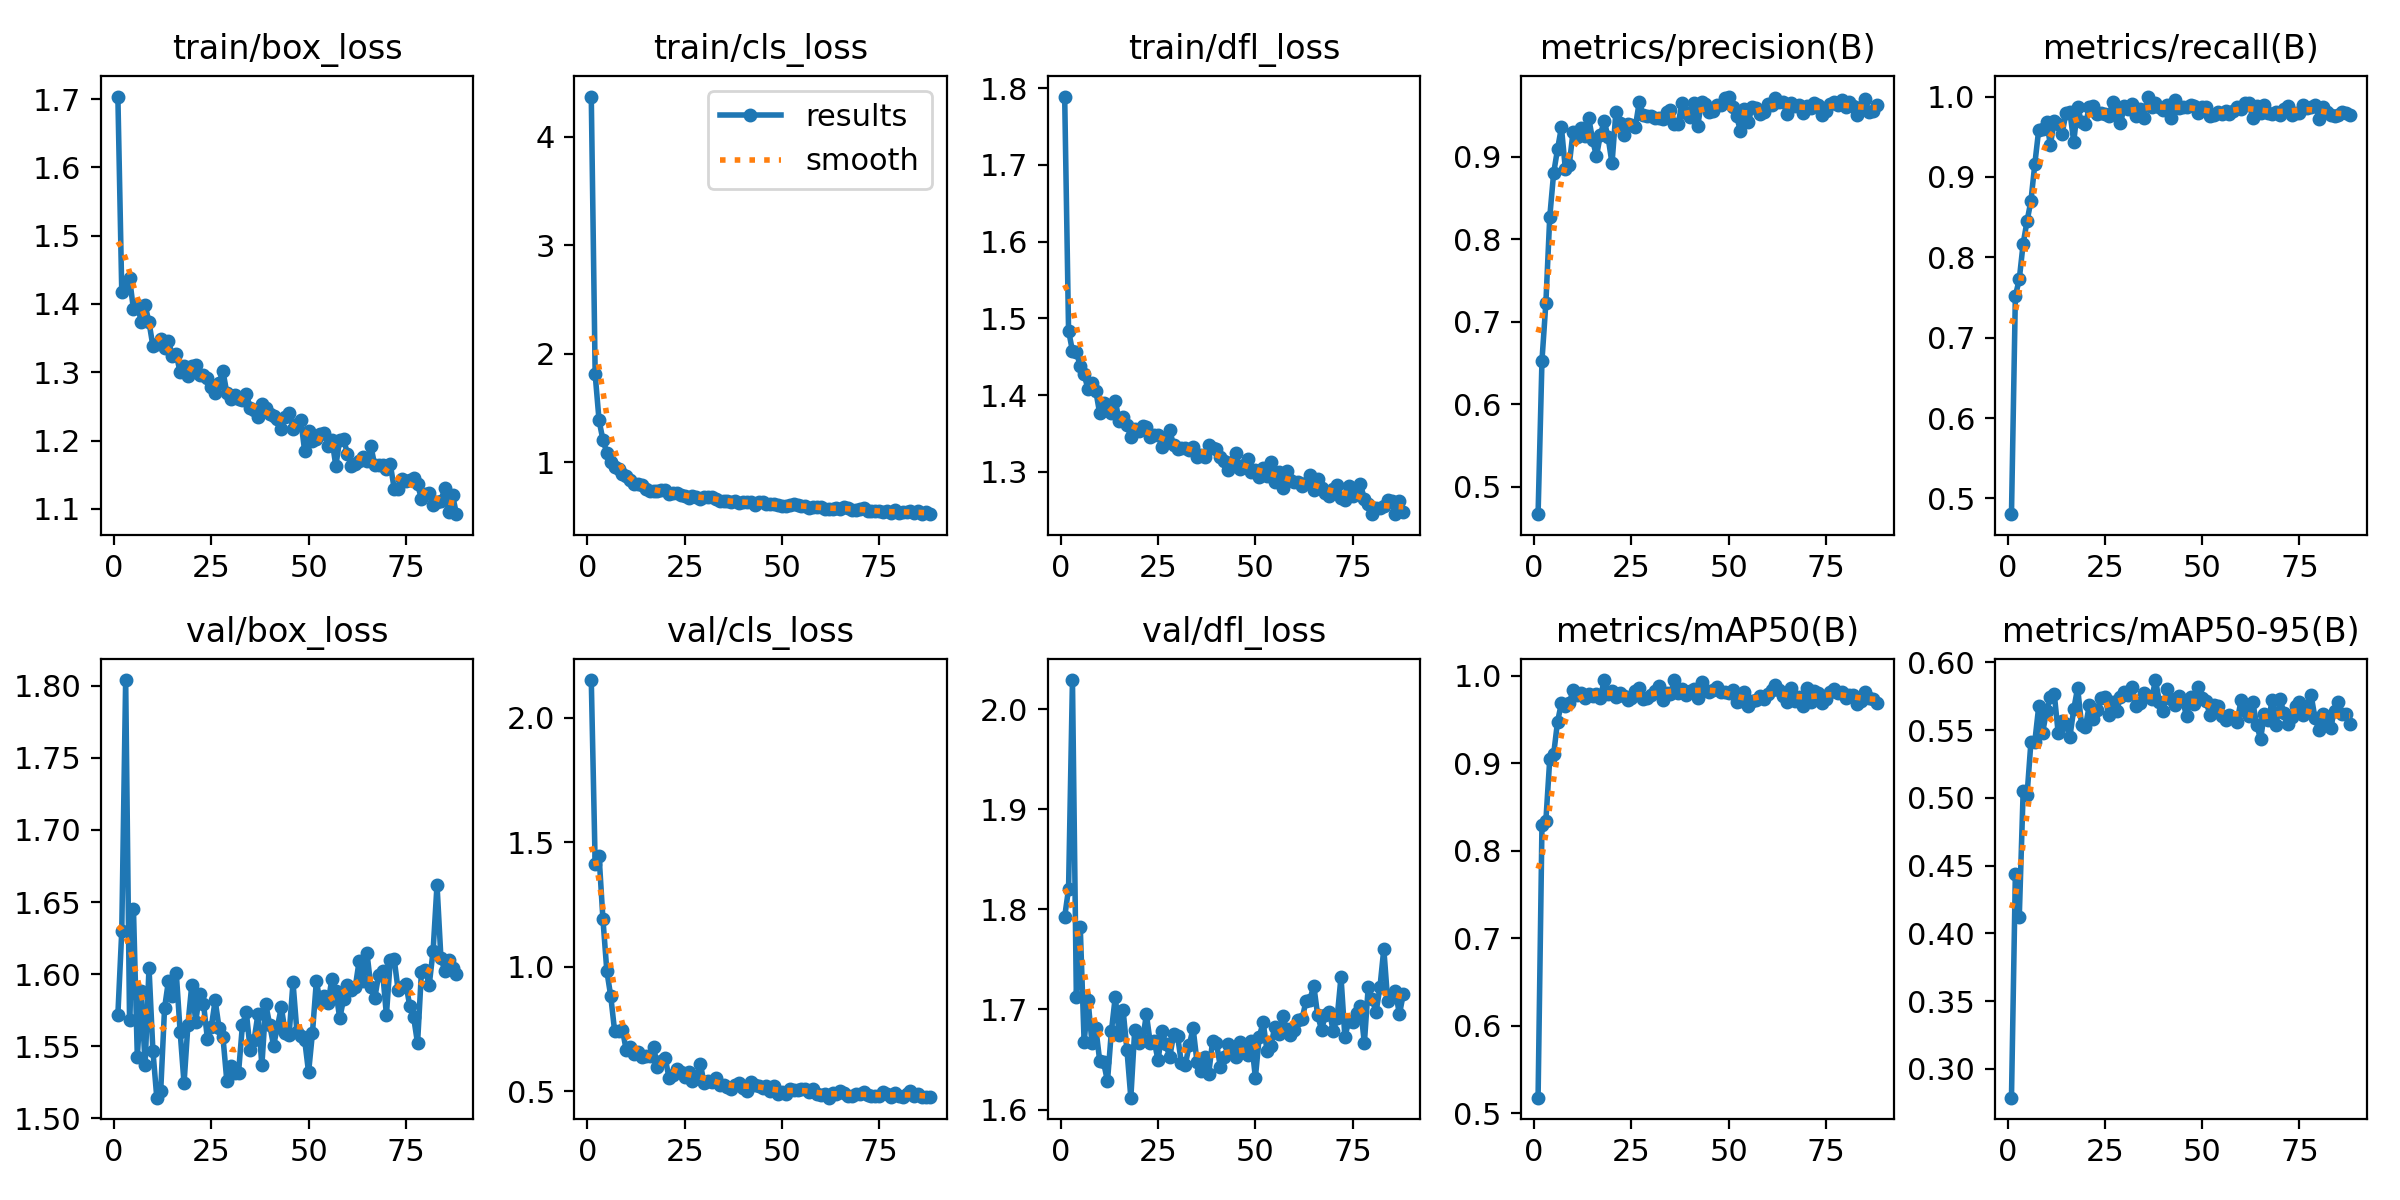

Values plotted in this chart, from the file beside it:
epoch, time, train/box_loss, train/cls_loss, train/dfl_loss, metrics/precision(B), metrics/recall(B), metrics/mAP50(B), metrics/mAP50-95(B), val/box_loss, val/cls_loss, val/dfl_loss, lr/pg0, lr/pg1, lr/pg2
1, 31.72, 1.704, 4.369, 1.789, 0.4666, 0.4803, 0.5177, 0.2788, 1.572, 2.152, 1.792, 0.0001269, 0.0001269, 0.0001269
2, 62.32, 1.418, 1.811, 1.484, 0.653, 0.752, 0.829, 0.4441, 1.63, 1.412, 1.82, 0.0002552, 0.0002552, 0.0002552
3, 94.23, 1.428, 1.387, 1.458, 0.7225, 0.7724, 0.834, 0.4119, 1.804, 1.446, 2.029, 0.0003835, 0.0003835, 0.0003835
4, 124.7, 1.437, 1.206, 1.456, 0.827, 0.8168, 0.9044, 0.5047, 1.568, 1.19, 1.713, 0.0003849, 0.0003849, 0.0003849
5, 157.2, 1.392, 1.09, 1.438, 0.8802, 0.845, 0.9101, 0.5018, 1.645, 0.982, 1.783, 0.0003848, 0.0003848, 0.0003848
6, 187.6, 1.399, 1.008, 1.427, 0.9093, 0.8701, 0.9474, 0.5412, 1.543, 0.8817, 1.667, 0.0003847, 0.0003847, 0.0003847
7, 219.7, 1.374, 0.9583, 1.408, 0.9359, 0.916, 0.9686, 0.5414, 1.588, 0.7414, 1.71, 0.0003846, 0.0003846, 0.0003846
8, 250.7, 1.398, 0.9372, 1.415, 0.8858, 0.9587, 0.9657, 0.5674, 1.537, 0.7412, 1.667, 0.0003845, 0.0003845, 0.0003845
9, 282, 1.373, 0.889, 1.405, 0.8901, 0.9601, 0.9684, 0.5481, 1.604, 0.747, 1.681, 0.0003843, 0.0003843, 0.0003843
10, 312.4, 1.338, 0.8721, 1.376, 0.9307, 0.9689, 0.9836, 0.5639, 1.547, 0.6634, 1.649, 0.0003842, 0.0003842, 0.0003842
11, 342.4, 1.341, 0.8381, 1.389, 0.9247, 0.9401, 0.9777, 0.5745, 1.514, 0.6779, 1.647, 0.000384, 0.000384, 0.000384
12, 374.2, 1.348, 0.7997, 1.381, 0.9346, 0.969, 0.9798, 0.5764, 1.519, 0.6509, 1.628, 0.0003837, 0.0003837, 0.0003837
13, 406.8, 1.336, 0.805, 1.376, 0.9248, 0.9661, 0.974, 0.5479, 1.577, 0.6554, 1.678, 0.0003835, 0.0003835, 0.0003835
14, 437.2, 1.346, 0.7906, 1.393, 0.9475, 0.9538, 0.979, 0.5566, 1.595, 0.6367, 1.713, 0.0003832, 0.0003832, 0.0003832
15, 467.5, 1.324, 0.7544, 1.366, 0.9209, 0.9791, 0.9773, 0.5544, 1.585, 0.6426, 1.675, 0.000383, 0.000383, 0.000383
16, 497.7, 1.326, 0.7392, 1.372, 0.9006, 0.9811, 0.9794, 0.5448, 1.601, 0.6403, 1.7, 0.0003827, 0.0003827, 0.0003827
17, 528, 1.3, 0.7343, 1.361, 0.9267, 0.9436, 0.975, 0.5653, 1.56, 0.6789, 1.66, 0.0003823, 0.0003823, 0.0003823
18, 558.1, 1.309, 0.7329, 1.345, 0.9435, 0.9873, 0.995, 0.5811, 1.524, 0.5967, 1.612, 0.000382, 0.000382, 0.000382
19, 591, 1.294, 0.7442, 1.356, 0.9235, 0.9678, 0.9792, 0.5539, 1.565, 0.6223, 1.68, 0.0003816, 0.0003816, 0.0003816
20, 621.7, 1.308, 0.7469, 1.354, 0.892, 0.9653, 0.9825, 0.5524, 1.593, 0.6322, 1.667, 0.0003812, 0.0003812, 0.0003812
21, 652.5, 1.311, 0.7133, 1.36, 0.9547, 0.9867, 0.9759, 0.5683, 1.567, 0.5509, 1.669, 0.0003808, 0.0003808, 0.0003808
22, 683.2, 1.296, 0.7172, 1.359, 0.9415, 0.9876, 0.9801, 0.5585, 1.586, 0.5649, 1.695, 0.0003804, 0.0003804, 0.0003804
23, 714.2, 1.296, 0.721, 1.346, 0.9268, 0.9785, 0.9771, 0.5646, 1.579, 0.5907, 1.666, 0.00038, 0.00038, 0.00038
24, 744.8, 1.292, 0.6986, 1.349, 0.9395, 0.9798, 0.9722, 0.5735, 1.555, 0.5768, 1.669, 0.0003795, 0.0003795, 0.0003795
25, 775.5, 1.278, 0.6897, 1.348, 0.9388, 0.9785, 0.9745, 0.5746, 1.563, 0.5572, 1.649, 0.000379, 0.000379, 0.000379
26, 806, 1.27, 0.6687, 1.333, 0.9365, 0.9754, 0.9829, 0.5613, 1.582, 0.5762, 1.678, 0.0003785, 0.0003785, 0.0003785
27, 836.6, 1.285, 0.6915, 1.342, 0.9668, 0.9928, 0.9855, 0.5706, 1.563, 0.5419, 1.665, 0.000378, 0.000378, 0.000378
28, 867.2, 1.302, 0.6793, 1.354, 0.9509, 0.984, 0.9728, 0.5642, 1.556, 0.5512, 1.653, 0.0003774, 0.0003774, 0.0003774
29, 897.8, 1.269, 0.6677, 1.335, 0.95, 0.9667, 0.9745, 0.5741, 1.526, 0.6105, 1.675, 0.0003769, 0.0003769, 0.0003769
30, 928.6, 1.261, 0.6836, 1.33, 0.9499, 0.9879, 0.9775, 0.578, 1.536, 0.5316, 1.674, 0.0003763, 0.0003763, 0.0003763
31, 959.3, 1.267, 0.6823, 1.331, 0.9466, 0.9841, 0.9829, 0.5761, 1.532, 0.5426, 1.646, 0.0003757, 0.0003757, 0.0003757
32, 989.9, 1.26, 0.6822, 1.332, 0.9476, 0.9907, 0.9881, 0.5815, 1.532, 0.5385, 1.645, 0.000375, 0.000375, 0.000375
33, 1022, 1.259, 0.666, 1.329, 0.9459, 0.9759, 0.9721, 0.5679, 1.565, 0.5529, 1.664, 0.0003744, 0.0003744, 0.0003744
34, 1053, 1.268, 0.6426, 1.333, 0.9543, 0.9846, 0.9802, 0.5696, 1.574, 0.5227, 1.681, 0.0003737, 0.0003737, 0.0003737
35, 1083, 1.248, 0.6409, 1.32, 0.9567, 0.9739, 0.9791, 0.5776, 1.548, 0.5243, 1.648, 0.000373, 0.000373, 0.000373
36, 1114, 1.244, 0.6453, 1.322, 0.9402, 1, 0.995, 0.5748, 1.554, 0.5185, 1.639, 0.0003723, 0.0003723, 0.0003723
37, 1144, 1.234, 0.6373, 1.319, 0.9403, 0.9869, 0.9803, 0.5727, 1.572, 0.5091, 1.653, 0.0003716, 0.0003716, 0.0003716
38, 1175, 1.254, 0.646, 1.335, 0.9655, 0.9924, 0.9851, 0.5869, 1.537, 0.5226, 1.635, 0.0003709, 0.0003709, 0.0003709
39, 1206, 1.248, 0.6255, 1.331, 0.9528, 0.9869, 0.9774, 0.571, 1.579, 0.5337, 1.668, 0.0003701, 0.0003701, 0.0003701
40, 1237, 1.238, 0.6367, 1.33, 0.9486, 0.9838, 0.9826, 0.564, 1.565, 0.511, 1.667, 0.0003693, 0.0003693, 0.0003693
41, 1267, 1.236, 0.6394, 1.32, 0.965, 0.99, 0.9851, 0.5799, 1.55, 0.5024, 1.642, 0.0003685, 0.0003685, 0.0003685
42, 1298, 1.232, 0.6356, 1.314, 0.9372, 0.9732, 0.9743, 0.5731, 1.564, 0.536, 1.652, 0.0003677, 0.0003677, 0.0003677
43, 1331, 1.217, 0.6088, 1.303, 0.9672, 0.9959, 0.993, 0.5686, 1.577, 0.5261, 1.665, 0.0003669, 0.0003669, 0.0003669
44, 1362, 1.235, 0.632, 1.313, 0.9643, 0.9859, 0.9839, 0.5749, 1.559, 0.5196, 1.662, 0.000366, 0.000366, 0.000366
45, 1392, 1.24, 0.64, 1.325, 0.9545, 0.9865, 0.9811, 0.5717, 1.558, 0.5143, 1.653, 0.0003651, 0.0003651, 0.0003651
46, 1423, 1.217, 0.6178, 1.303, 0.9558, 0.9869, 0.9839, 0.56, 1.594, 0.5193, 1.668, 0.0003642, 0.0003642, 0.0003642
47, 1454, 1.223, 0.6134, 1.309, 0.9632, 0.9889, 0.987, 0.5744, 1.56, 0.499, 1.657, 0.0003633, 0.0003633, 0.0003633
48, 1485, 1.23, 0.6131, 1.317, 0.9634, 0.9877, 0.9812, 0.5691, 1.557, 0.5196, 1.654, 0.0003624, 0.0003624, 0.0003624
49, 1516, 1.184, 0.6083, 1.299, 0.9708, 0.9793, 0.9812, 0.5819, 1.554, 0.4879, 1.668, 0.0003614, 0.0003614, 0.0003614
50, 1547, 1.214, 0.5987, 1.302, 0.9732, 0.9867, 0.9803, 0.5735, 1.532, 0.4968, 1.632, 0.0003605, 0.0003605, 0.0003605
51, 1577, 1.199, 0.6007, 1.294, 0.9607, 0.9875, 0.9833, 0.5713, 1.559, 0.4895, 1.673, 0.0003595, 0.0003595, 0.0003595
52, 1608, 1.202, 0.6091, 1.305, 0.9493, 0.9759, 0.9694, 0.5612, 1.595, 0.5102, 1.687, 0.0003585, 0.0003585, 0.0003585
53, 1639, 1.21, 0.6157, 1.295, 0.9316, 0.9771, 0.9708, 0.5687, 1.58, 0.503, 1.659, 0.0003574, 0.0003574, 0.0003574
54, 1670, 1.211, 0.6066, 1.313, 0.9584, 0.9812, 0.9814, 0.5676, 1.585, 0.5046, 1.664, 0.0003564, 0.0003564, 0.0003564
55, 1701, 1.192, 0.5948, 1.287, 0.9425, 0.9785, 0.9653, 0.5603, 1.58, 0.5102, 1.683, 0.0003553, 0.0003553, 0.0003553
56, 1731, 1.201, 0.6009, 1.299, 0.96, 0.9816, 0.971, 0.5575, 1.597, 0.51, 1.676, 0.0003543, 0.0003543, 0.0003543
57, 1762, 1.163, 0.5842, 1.279, 0.9589, 0.9789, 0.9718, 0.5612, 1.588, 0.4956, 1.693, 0.0003532, 0.0003532, 0.0003532
58, 1792, 1.201, 0.5941, 1.301, 0.9518, 0.9816, 0.977, 0.5589, 1.569, 0.5067, 1.68, 0.000352, 0.000352, 0.000352
59, 1823, 1.202, 0.5892, 1.29, 0.9543, 0.9873, 0.9738, 0.5562, 1.583, 0.4891, 1.674, 0.0003509, 0.0003509, 0.0003509
60, 1853, 1.18, 0.5867, 1.287, 0.9643, 0.984, 0.9787, 0.5724, 1.593, 0.4851, 1.679, 0.0003498, 0.0003498, 0.0003498
... 28 more rows
